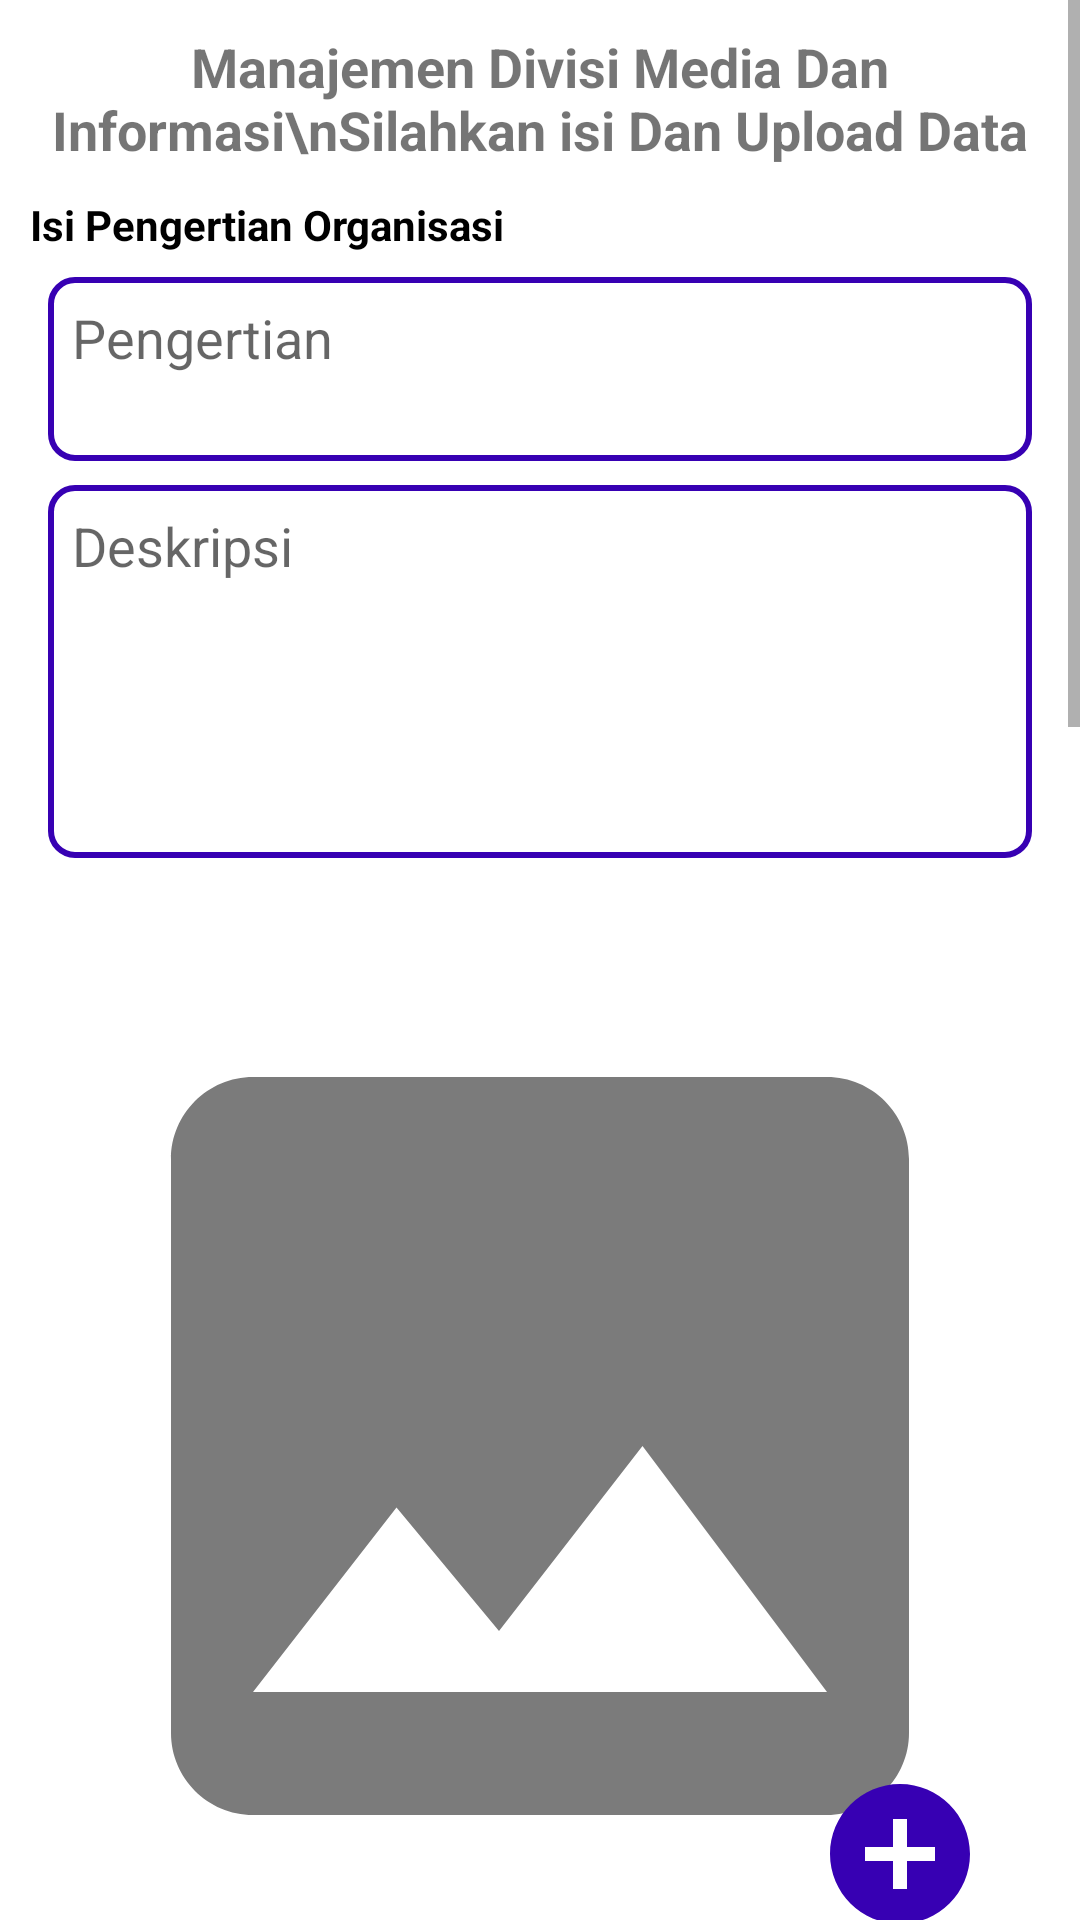

Reconstruct the res/layout file that produces this screen, plus the resources it refers to.
<!-- AndroidManifest.xml: application theme Theme.ManajemenOrganisasi -->
<!-- res/layout/medinfo.xml -->
<?xml version="1.0" encoding="utf-8"?>
<ScrollView android:layout_width="match_parent"
    android:layout_height="match_parent"
    xmlns:android="http://schemas.android.com/apk/res/android">

    <LinearLayout
        android:layout_width="match_parent"
        android:layout_height="wrap_content"
        android:orientation="vertical">

        <TextView
            android:layout_width="match_parent"
            android:layout_height="wrap_content"
            android:layout_marginTop="10dp"
            android:gravity="center"
            android:text="Manajemen Divisi Media Dan Informasi\nSilahkan isi Dan Upload Data"
            android:textSize="18sp"
            android:textStyle="bold"/>

        <TextView
            android:layout_width="match_parent"
            android:layout_height="wrap_content"
            android:layout_marginStart="10dp"
            android:layout_marginTop="10dp"
            android:text="Isi Pengertian Organisasi"
            android:textColor="#000000"
            android:textStyle="bold"/>

        <EditText
            android:id="@+id/et_pengertian_organisasi"
            android:layout_width="match_parent"
            android:layout_height="wrap_content"
            android:layout_marginStart="16dp"
            android:layout_marginTop="8dp"
            android:layout_marginEnd="16dp"
            android:layout_marginBottom="8dp"
            android:background="@drawable/bg_bigedittext"
            android:gravity="start|top"
            android:hint="Pengertian"
            android:maxLines="2"
            android:minLines="2"
            android:padding="8dp"/>

        <EditText
            android:id="@+id/et_deskripsi_organisasi"
            android:layout_width="match_parent"
            android:layout_height="wrap_content"
            android:layout_marginStart="16dp"
            android:layout_marginEnd="16dp"
            android:background="@drawable/bg_bigedittext"
            android:gravity="start|top"
            android:hint="Deskripsi"
            android:maxLines="5"
            android:minLines="5"
            android:padding="8dp"/>

        <RelativeLayout
            android:layout_gravity="center"
            android:layout_width="wrap_content"
            android:layout_height="wrap_content">

            <ImageView
                android:id="@+id/iv_preview_organisasi"
                android:layout_centerInParent="true"
                android:layout_margin="16dp"
                android:layout_width="360dp"
                android:layout_height="360dp"
                android:src="@drawable/ic_baseline_image_360" />

            <ImageButton
                android:id="@+id/btn_tambah_gambar_organisasi"
                android:layout_width="wrap_content"
                android:layout_height="wrap_content"
                android:layout_alignParentEnd="true"
                android:layout_alignParentBottom="true"
                android:background="@android:color/transparent"
                android:onClick="tambahGambarOrg"
                android:padding="32dp"
                android:src="@drawable/ic_baseline_add_circle"
                android:textColor="#FFFFFF"
                android:textStyle="bold" />
        </RelativeLayout>

        <Button
            android:id="@+id/btn_pratinjau2"
            android:layout_width="match_parent"
            android:layout_height="wrap_content"
            android:layout_marginStart="16dp"
            android:layout_marginTop="10dp"
            android:layout_marginEnd="16dp"
            android:background="@color/colorPrimary"
            android:onClick="pratinjau2"
            android:text="Pratinjau"
            android:textColor="#FFFFFF"
            android:textStyle="bold" />

        <Button
            android:id="@+id/btn_upload_organisasi"
            android:layout_width="match_parent"
            android:layout_height="wrap_content"
            android:layout_marginStart="16dp"
            android:layout_marginTop="8dp"
            android:layout_marginEnd="16dp"
            android:background="@color/colorPrimary"
            android:onClick="uploadOrganisasi"
            android:text="Upload"
            android:textColor="#FFFFFF"
            android:textStyle="bold" />

        <TextView
            android:layout_width="match_parent"
            android:layout_height="wrap_content"
            android:layout_marginStart="10dp"
            android:layout_marginTop="32dp"
            android:text="Berita Kegiatan Organisasi"
            android:textColor="#000000"
            android:textStyle="bold"/>

        <EditText
            android:id="@+id/et_judul_berita"
            android:layout_width="match_parent"
            android:layout_height="wrap_content"
            android:layout_marginStart="16dp"
            android:layout_marginTop="8dp"
            android:layout_marginEnd="16dp"
            android:background="@drawable/bg_bigedittext"
            android:gravity="start|top"
            android:hint="Judul"
            android:maxLines="2"
            android:minLines="2"
            android:padding="8dp"/>

        <EditText
            android:id="@+id/et_subjudul_berita"
            android:layout_width="match_parent"
            android:layout_height="wrap_content"
            android:layout_marginStart="16dp"
            android:layout_marginTop="8dp"
            android:layout_marginEnd="16dp"
            android:background="@drawable/bg_bigedittext"
            android:gravity="start|top"
            android:hint="Sub Judul"
            android:maxLines="2"
            android:minLines="2"
            android:padding="8dp"/>

        <EditText
            android:id="@+id/et_isi_berita"
            android:layout_width="match_parent"
            android:layout_height="wrap_content"
            android:layout_marginStart="16dp"
            android:layout_marginTop="8dp"
            android:layout_marginEnd="16dp"
            android:background="@drawable/bg_bigedittext"
            android:gravity="start|top"
            android:hint="Berita"
            android:maxLines="5"
            android:minLines="5"
            android:padding="8dp"/>

        <RelativeLayout
            android:layout_gravity="center"
            android:layout_width="wrap_content"
            android:layout_height="wrap_content">

            <ImageView
                android:id="@+id/iv_preview"
                android:layout_centerInParent="true"
                android:layout_margin="16dp"
                android:layout_width="360dp"
                android:layout_height="360dp"
                android:src="@drawable/ic_baseline_image_360" />

            <ImageButton
                android:id="@+id/btn_tambah_gambar"
                android:layout_width="wrap_content"
                android:layout_height="wrap_content"
                android:layout_alignParentEnd="true"
                android:layout_alignParentBottom="true"
                android:background="@android:color/transparent"
                android:onClick="tambahGambar"
                android:padding="32dp"
                android:src="@drawable/ic_baseline_add_circle"
                android:textColor="#FFFFFF"
                android:textStyle="bold" />
        </RelativeLayout>

        <EditText
            android:id="@+id/et_caption"
            android:layout_width="match_parent"
            android:layout_height="wrap_content"
            android:layout_marginStart="16dp"
            android:layout_marginTop="8dp"
            android:layout_marginEnd="16dp"
            android:background="@drawable/bg_bigedittext"
            android:gravity="start|top"
            android:hint="Caption"
            android:maxLines="2"
            android:minLines="2"
            android:padding="8dp"/>

        <Button
            android:id="@+id/btn_pratinjau"
            android:layout_width="match_parent"
            android:layout_height="wrap_content"
            android:layout_marginStart="16dp"
            android:layout_marginTop="10dp"
            android:layout_marginEnd="16dp"
            android:background="@color/colorPrimary"
            android:onClick="pratinjau"
            android:text="Pratinjau"
            android:textColor="#FFFFFF"
            android:textStyle="bold" />

        <Button
            android:id="@+id/btn_upload_berita"
            android:layout_width="match_parent"
            android:layout_height="wrap_content"
            android:layout_marginStart="16dp"
            android:layout_marginTop="10dp"
            android:layout_marginEnd="16dp"
            android:background="@color/colorPrimary"
            android:onClick="uploadBerita"
            android:text="Upload"
            android:textColor="#FFFFFF"
            android:textStyle="bold" />
    </LinearLayout>
</ScrollView>
<!-- resources referenced by this layout -->
<resources>
  <color name="colorPrimary">#6200EE</color>
  <!-- drawable bg_bigedittext (drawable) -->
  <?xml version="1.0" encoding="utf-8"?>
  <shape xmlns:android="http://schemas.android.com/apk/res/android">
      <corners android:radius="8dp"/>
      <solid android:color="@color/white"/>
      <stroke
          android:width="2dp"
          android:color="@color/colorPrimaryDark">
  
      </stroke>
  </shape>
  <!-- drawable ic_baseline_add_circle (drawable) -->
  <vector android:height="56dp" android:tint="#3700B3"
      android:viewportHeight="24" android:viewportWidth="24"
      android:width="56dp" xmlns:android="http://schemas.android.com/apk/res/android">
      <path android:fillColor="@android:color/white" android:pathData="M12,2C6.48,2 2,6.48 2,12s4.48,10 10,10 10,-4.48 10,-10S17.52,2 12,2zM17,13h-4v4h-2v-4L7,13v-2h4L11,7h2v4h4v2z"/>
  </vector>
  <!-- drawable ic_baseline_image_360 (drawable) -->
  <vector android:height="360dp" android:tint="#7B7B7B"
      android:viewportHeight="24" android:viewportWidth="24"
      android:width="360dp" xmlns:android="http://schemas.android.com/apk/res/android">
      <path android:fillColor="@android:color/white" android:pathData="M21,19V5c0,-1.1 -0.9,-2 -2,-2H5c-1.1,0 -2,0.9 -2,2v14c0,1.1 0.9,2 2,2h14c1.1,0 2,-0.9 2,-2zM8.5,13.5l2.5,3.01L14.5,12l4.5,6H5l3.5,-4.5z"/>
  </vector>
  <style name="Theme.ManajemenOrganisasi" parent="Theme.MaterialComponents.DayNight.DarkActionBar">
          
          <item name="colorPrimary">@color/purple_500</item>
          <item name="colorPrimaryVariant">@color/purple_700</item>
          <item name="colorOnPrimary">@color/white</item>
          
          <item name="colorSecondary">@color/teal_200</item>
          <item name="colorSecondaryVariant">@color/teal_700</item>
          <item name="colorOnSecondary">@color/black</item>
          
          <item name="android:statusBarColor" tools:targetApi="l">?attr/colorPrimaryVariant</item>
          
      </style>
  <color name="white">#FFFFFFFF</color>
  <color name="colorPrimaryDark">#3700B3</color>
  <color name="purple_500">#9C27B0</color>
  <color name="purple_700">#7B1FA2</color>
  <color name="teal_200">#80CBC4</color>
  <color name="teal_700">#00796B</color>
  <color name="black">#FF000000</color>
</resources>
